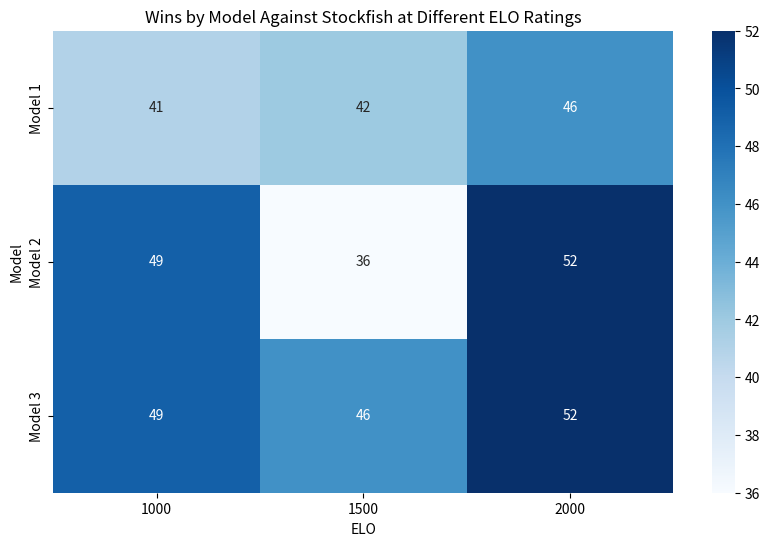
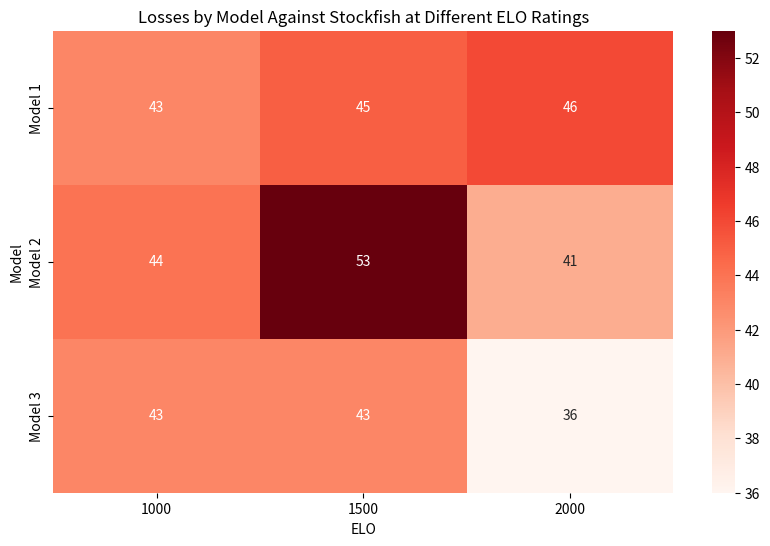
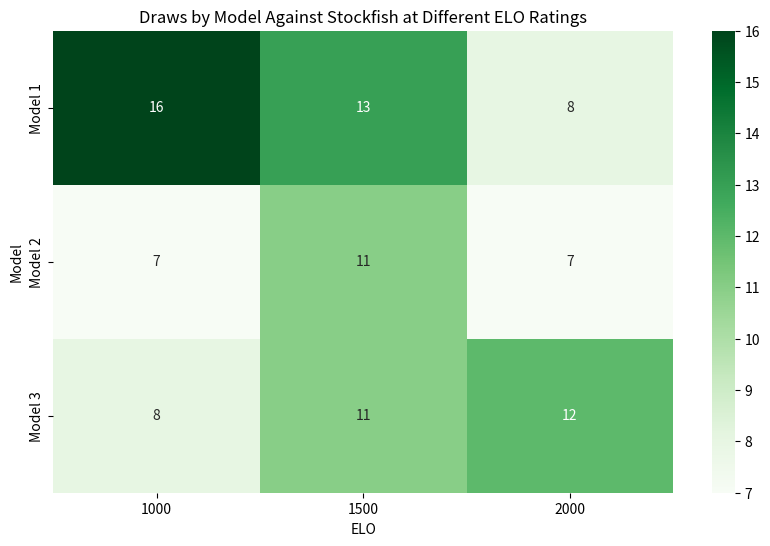

These figures' Python source, in order:
import pandas as pd
import matplotlib.pyplot as plt
import seaborn as sns

# "Wins": [5, 7, 4, 4, 4, 7, 4, 5, 5],
# "Losses": [4, 3, 4, 5, 3, 3, 5, 5, 3],
# "Draws": [1, 0, 2, 1, 3, 0, 1, 0, 2]

# Example data for table
table_data = {
    "Model": ["Model 1", "Model 1", "Model 1", "Model 2", "Model 2", "Model 2", "Model 3", "Model 3", "Model 3"],
    "ELO": [1000, 1500, 2000, 1000, 1500, 2000, 1000, 1500, 2000],
    "Wins": [41, 42, 46, 49, 36, 52, 49, 46, 52],
    "Losses": [43, 45, 46, 44, 53, 41, 43, 43, 36],
    "Draws": [16, 13, 8, 7, 11, 7, 8, 11, 12]
}



# Create a DataFrame from the data
results_df = pd.DataFrame(table_data)

# Display the table as a heatmap for visualization
fig, ax = plt.subplots(figsize=(10, 6))
sns.heatmap(results_df.pivot_table(index="Model", columns="ELO", values="Wins"), annot=True, fmt=".0f", cmap="Blues", ax=ax)
ax.set_title("Wins by Model Against Stockfish at Different ELO Ratings")
plt.show()

fig, ax = plt.subplots(figsize=(10, 6))
sns.heatmap(results_df.pivot_table(index="Model", columns="ELO", values="Losses"), annot=True, fmt=".0f", cmap="Reds", ax=ax)
ax.set_title("Losses by Model Against Stockfish at Different ELO Ratings")
plt.show()

fig, ax = plt.subplots(figsize=(10, 6))
sns.heatmap(results_df.pivot_table(index="Model", columns="ELO", values="Draws"), annot=True, fmt=".0f", cmap="Greens", ax=ax)
ax.set_title("Draws by Model Against Stockfish at Different ELO Ratings")
plt.show()
